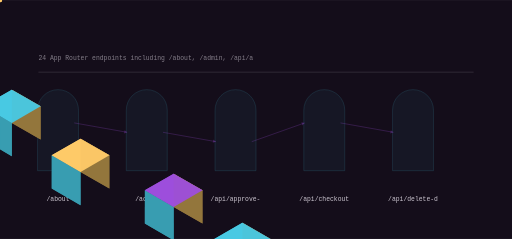
t = 0.00 s
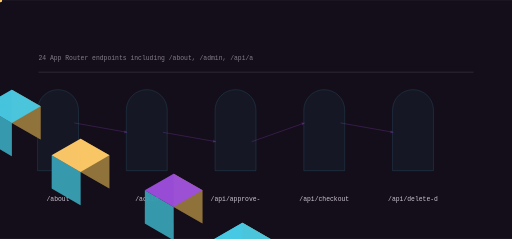
t = 1.28 s
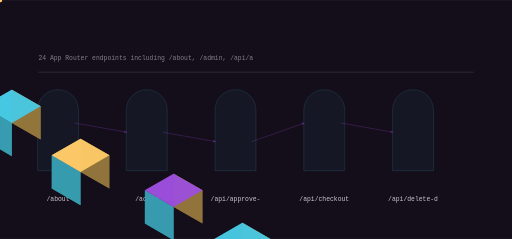
t = 2.50 s
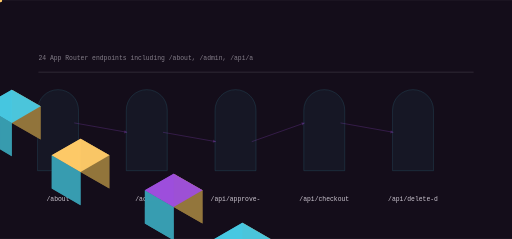
t = 3.76 s
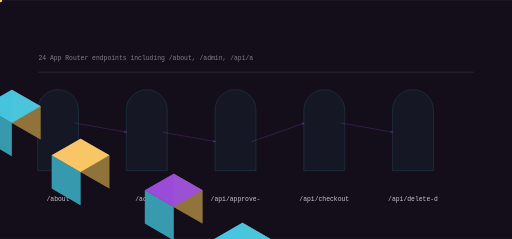
t = 5.00 s
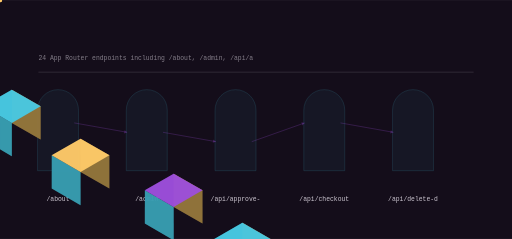
t = 6.03 s

The animated SVG that drew these frames (rendered in a browser with its animation timeline set to each time). Animation: 13 SMIL elements (animate=5,animateTransform=8); one cycle of 7.50 s, repeats indefinitely.

<svg xmlns="http://www.w3.org/2000/svg" viewBox="0 0 1200 560" width="1200" height="560" role="img" aria-label="Cruxenio data flow">
<title>Cruxenio data flow</title>
<rect width="1200" height="560" fill="#140d1a"/>
<defs><linearGradient id="gf" x1="0" y1="0" x2="1" y2="1"><stop offset="0%" stop-color="#9d4edd"/><stop offset="100%" stop-color="#48cae4"/></linearGradient></defs><path d="M88.00,400.00 L88.00,258.00 A48.00,48.00 0 0 1 184.00,258.00 L184.00,400.00 Z" fill="rgba(72,202,228,0.100)" opacity="0.55" stroke="rgba(72,202,228,0.400)" stroke-width="1.4"/><polygon points="-133.37,173.00 -65.82,212.00 -65.82,134.00 -133.37,95.00" fill="#94763d" opacity="0.95"/><polygon points="-200.92,212.00 -133.37,251.00 -133.37,173.00 -200.92,134.00" fill="#389eb2" opacity="0.95"/><polygon points="-133.37,95.00 -65.82,134.00 -133.37,173.00 -200.92,134.00" fill="#9d4edd" opacity="0.95"/><g><polygon points="-133.37,173.00 -65.82,212.00 -65.82,134.00 -133.37,95.00" fill="#94763d" opacity="0.95"/><polygon points="-200.92,212.00 -133.37,251.00 -133.37,173.00 -200.92,134.00" fill="#389eb2" opacity="0.95"/><polygon points="-133.37,95.00 -65.82,134.00 -133.37,173.00 -200.92,134.00" fill="#9d4edd" opacity="0.95"/><animate attributeName="opacity" values="0.25;1.0;0.25" dur="5.125000000000001s" begin="0.0s" repeatCount="indefinite" /></g><text x="136" y="470" font-family="ui-monospace,Menlo,monospace" font-size="15" fill="rgba(244,238,248,0.820)" text-anchor="middle">/about</text><path d="M296.00,400.00 L296.00,258.00 A48.00,48.00 0 0 1 392.00,258.00 L392.00,400.00 Z" fill="rgba(72,202,228,0.100)" opacity="0.55" stroke="rgba(72,202,228,0.400)" stroke-width="1.4"/><polygon points="27.71,288.00 95.26,327.00 95.26,249.00 27.71,210.00" fill="#94763d" opacity="0.95"/><polygon points="-39.84,327.00 27.71,366.00 27.71,288.00 -39.84,249.00" fill="#389eb2" opacity="0.95"/><polygon points="27.71,210.00 95.26,249.00 27.71,288.00 -39.84,249.00" fill="#48cae4" opacity="0.95"/><g><polygon points="27.71,288.00 95.26,327.00 95.26,249.00 27.71,210.00" fill="#94763d" opacity="0.95"/><polygon points="-39.84,327.00 27.71,366.00 27.71,288.00 -39.84,249.00" fill="#389eb2" opacity="0.95"/><polygon points="27.71,210.00 95.26,249.00 27.71,288.00 -39.84,249.00" fill="#48cae4" opacity="0.95"/><animate attributeName="opacity" values="0.25;1.0;0.25" dur="5.125000000000001s" begin="0.4s" repeatCount="indefinite" /></g><text x="344" y="470" font-family="ui-monospace,Menlo,monospace" font-size="15" fill="rgba(244,238,248,0.820)" text-anchor="middle">/admin</text><line x1="174.00" y1="288.00" x2="298.00" y2="310.00" stroke="rgba(157,78,221,0.500)" stroke-width="2.00" opacity="0.55"/><polygon points="298.00,310.00 291.97,305.07 290.64,312.55" fill="rgba(157,78,221,0.500)" opacity="0.55"/><g opacity="0.9"><circle cx="0.00" cy="0.00" r="5.00" fill="#ffcb69" opacity="1.00"/><animateTransform attributeName="transform" type="translate" values="174.00,288.00 298.00,310.00" dur="4.1000000000000005s" begin="0.0s" repeatCount="indefinite" /><animateTransform attributeName="transform" type="translate" values="298.00,310.00 174.00,288.00" dur="4.1000000000000005s" begin="2.0500000000000003s" repeatCount="indefinite" /></g><path d="M504.00,400.00 L504.00,258.00 A48.00,48.00 0 0 1 600.00,258.00 L600.00,400.00 Z" fill="rgba(72,202,228,0.100)" opacity="0.55" stroke="rgba(72,202,228,0.400)" stroke-width="1.4"/><polygon points="188.79,403.00 256.34,442.00 256.34,364.00 188.79,325.00" fill="#94763d" opacity="0.95"/><polygon points="121.24,442.00 188.79,481.00 188.79,403.00 121.24,364.00" fill="#389eb2" opacity="0.95"/><polygon points="188.79,325.00 256.34,364.00 188.79,403.00 121.24,364.00" fill="#ffcb69" opacity="0.95"/><g><polygon points="188.79,403.00 256.34,442.00 256.34,364.00 188.79,325.00" fill="#94763d" opacity="0.95"/><polygon points="121.24,442.00 188.79,481.00 188.79,403.00 121.24,364.00" fill="#389eb2" opacity="0.95"/><polygon points="188.79,325.00 256.34,364.00 188.79,403.00 121.24,364.00" fill="#ffcb69" opacity="0.95"/><animate attributeName="opacity" values="0.25;1.0;0.25" dur="5.125000000000001s" begin="0.8s" repeatCount="indefinite" /></g><text x="552" y="470" font-family="ui-monospace,Menlo,monospace" font-size="15" fill="rgba(244,238,248,0.820)" text-anchor="middle">/api/approve-</text><line x1="382.00" y1="310.00" x2="506.00" y2="332.00" stroke="rgba(157,78,221,0.500)" stroke-width="2.00" opacity="0.55"/><polygon points="506.00,332.00 499.97,327.07 498.64,334.55" fill="rgba(157,78,221,0.500)" opacity="0.55"/><g opacity="0.9"><circle cx="0.00" cy="0.00" r="5.00" fill="#ffcb69" opacity="1.00"/><animateTransform attributeName="transform" type="translate" values="382.00,310.00 506.00,332.00" dur="4.1000000000000005s" begin="0.45s" repeatCount="indefinite" /><animateTransform attributeName="transform" type="translate" values="506.00,332.00 382.00,310.00" dur="4.1000000000000005s" begin="2.5000000000000004s" repeatCount="indefinite" /></g><path d="M712.00,400.00 L712.00,258.00 A48.00,48.00 0 0 1 808.00,258.00 L808.00,400.00 Z" fill="rgba(72,202,228,0.100)" opacity="0.55" stroke="rgba(72,202,228,0.400)" stroke-width="1.4"/><polygon points="407.03,485.00 474.58,524.00 474.58,446.00 407.03,407.00" fill="#94763d" opacity="0.95"/><polygon points="339.48,524.00 407.03,563.00 407.03,485.00 339.48,446.00" fill="#389eb2" opacity="0.95"/><polygon points="407.03,407.00 474.58,446.00 407.03,485.00 339.48,446.00" fill="#9d4edd" opacity="0.95"/><g><polygon points="407.03,485.00 474.58,524.00 474.58,446.00 407.03,407.00" fill="#94763d" opacity="0.95"/><polygon points="339.48,524.00 407.03,563.00 407.03,485.00 339.48,446.00" fill="#389eb2" opacity="0.95"/><polygon points="407.03,407.00 474.58,446.00 407.03,485.00 339.48,446.00" fill="#9d4edd" opacity="0.95"/><animate attributeName="opacity" values="0.25;1.0;0.25" dur="5.125000000000001s" begin="1.2000000000000002s" repeatCount="indefinite" /></g><text x="760" y="470" font-family="ui-monospace,Menlo,monospace" font-size="15" fill="rgba(244,238,248,0.820)" text-anchor="middle">/api/checkout</text><line x1="590.00" y1="332.00" x2="714.00" y2="288.00" stroke="rgba(157,78,221,0.500)" stroke-width="2.00" opacity="0.55"/><polygon points="714.00,288.00 706.32,286.69 708.86,293.86" fill="rgba(157,78,221,0.500)" opacity="0.55"/><g opacity="0.9"><circle cx="0.00" cy="0.00" r="5.00" fill="#ffcb69" opacity="1.00"/><animateTransform attributeName="transform" type="translate" values="590.00,332.00 714.00,288.00" dur="4.1000000000000005s" begin="0.9s" repeatCount="indefinite" /><animateTransform attributeName="transform" type="translate" values="714.00,288.00 590.00,332.00" dur="4.1000000000000005s" begin="2.95s" repeatCount="indefinite" /></g><path d="M920.00,400.00 L920.00,258.00 A48.00,48.00 0 0 1 1016.00,258.00 L1016.00,400.00 Z" fill="rgba(72,202,228,0.100)" opacity="0.55" stroke="rgba(72,202,228,0.400)" stroke-width="1.4"/><polygon points="568.11,600.00 635.66,639.00 635.66,561.00 568.11,522.00" fill="#94763d" opacity="0.95"/><polygon points="500.56,639.00 568.11,678.00 568.11,600.00 500.56,561.00" fill="#389eb2" opacity="0.95"/><polygon points="568.11,522.00 635.66,561.00 568.11,600.00 500.56,561.00" fill="#48cae4" opacity="0.95"/><g><polygon points="568.11,600.00 635.66,639.00 635.66,561.00 568.11,522.00" fill="#94763d" opacity="0.95"/><polygon points="500.56,639.00 568.11,678.00 568.11,600.00 500.56,561.00" fill="#389eb2" opacity="0.95"/><polygon points="568.11,522.00 635.66,561.00 568.11,600.00 500.56,561.00" fill="#48cae4" opacity="0.95"/><animate attributeName="opacity" values="0.25;1.0;0.25" dur="5.125000000000001s" begin="1.6s" repeatCount="indefinite" /></g><text x="968" y="470" font-family="ui-monospace,Menlo,monospace" font-size="15" fill="rgba(244,238,248,0.820)" text-anchor="middle">/api/delete-d</text><line x1="798.00" y1="288.00" x2="922.00" y2="310.00" stroke="rgba(157,78,221,0.500)" stroke-width="2.00" opacity="0.55"/><polygon points="922.00,310.00 915.97,305.07 914.64,312.55" fill="rgba(157,78,221,0.500)" opacity="0.55"/><g opacity="0.9"><circle cx="0.00" cy="0.00" r="5.00" fill="#ffcb69" opacity="1.00"/><animateTransform attributeName="transform" type="translate" values="798.00,288.00 922.00,310.00" dur="4.1000000000000005s" begin="1.35s" repeatCount="indefinite" /><animateTransform attributeName="transform" type="translate" values="922.00,310.00 798.00,288.00" dur="4.1000000000000005s" begin="3.4000000000000004s" repeatCount="indefinite" /></g><rect x="90.00" y="168.00" width="1020.00" height="2.00" rx="0.00" fill="rgba(244,238,248,0.140)" opacity="1.00"/><text x="90" y="140" font-family="ui-monospace,Menlo,monospace" font-size="15" fill="rgba(244,238,248,0.500)">24 App Router endpoints including /about, /admin, /api/a</text>
</svg>
